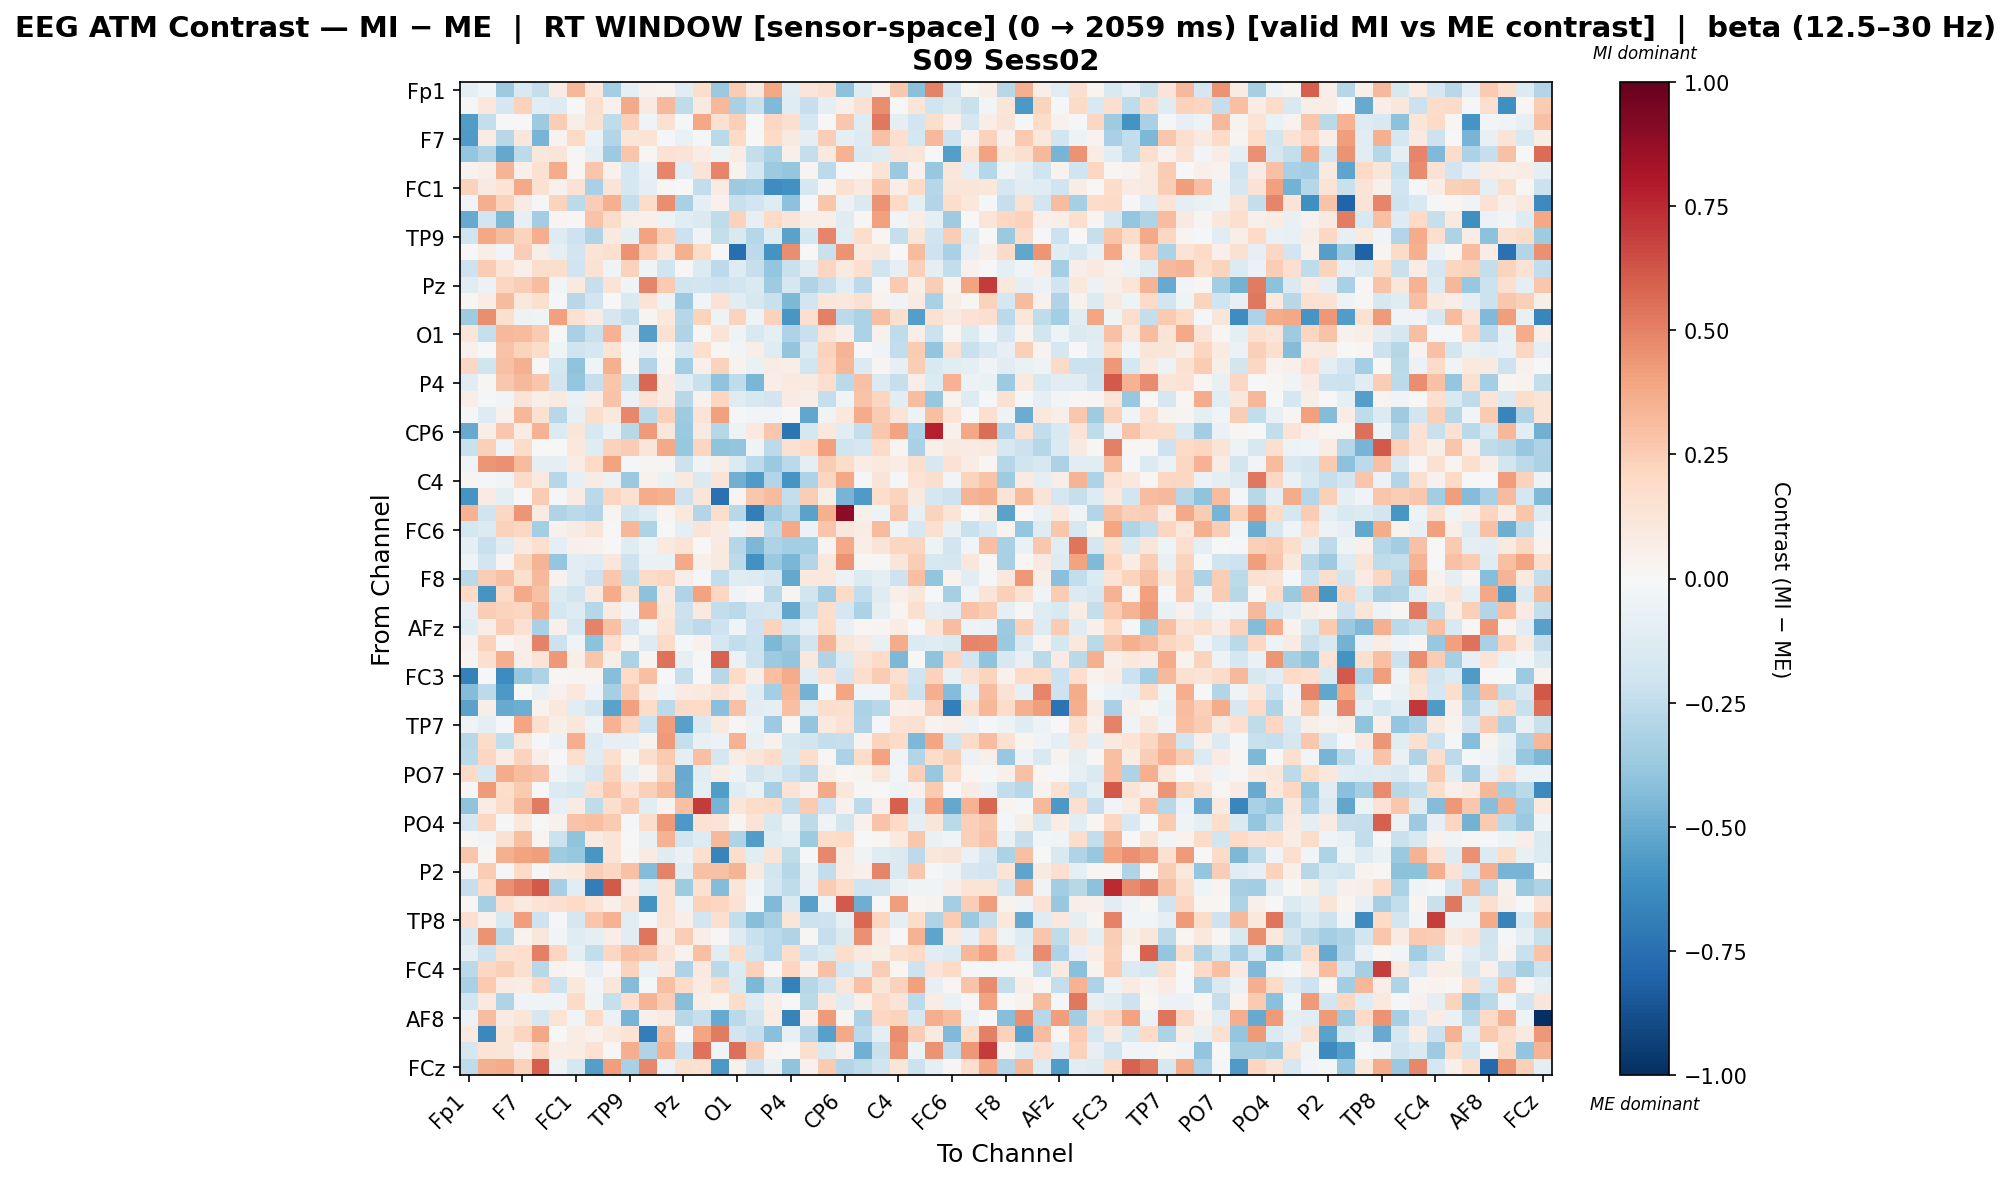

The table this chart was drawn from, first rows:
, Fp1, Fz, F3, F7, FT9, FC5, FC1, C3, T7, TP9, CP5, CP1, Pz, P3, P7, O1, Oz, O2, P4, P8, TP10, CP6, CP2
Fp1, -0.09984, -0.02501, -0.362, -0.1535, -0.2409, 0.08566, 0.3305, 0.1091, -0.34, -0.1006, 0.04337, 0.03397, -0.1077, 0.1772, -0.3724, 0.2517, 0.09136, 0.3871, -0.1146, 0.1193, 0.161, -0.4071, -0.1188
Fz, -0.01314, 0.1018, -0.1667, 0.2335, -0.1052, -0.1326, 0.001265, 0.1581, 0.04306, 0.3784, 0.08927, 0.3278, -0.2541, 0.08792, 0.3205, -0.3236, -0.2219, -0.4402, -0.1215, -0.2275, -0.09433, 0.04921, 0.1546
F3, -0.5584, -0.2353, 0.001163, 0.004465, -0.362, 0.2489, 0.06225, 0.1493, -0.2508, 0.2364, -0.04441, 0.1516, -0.0172, 0.3849, 0.1515, 0.2363, -0.002843, 0.2044, 0.1706, -0.1783, -0.0007054, 0.266, -0.1243
F7, -0.5639, 0.07228, -0.2804, 0.1111, -0.4623, 0.03891, 0.2018, -0.06211, -0.2924, 0.1221, 0.1381, -0.01952, -0.06969, -0.01762, -0.2665, 0.1987, -0.004296, 0.2026, 0.09373, -0.09481, 0.2481, -0.09209, -0.1259
FT9, -0.3894, -0.3012, -0.5111, -0.259, 0.1104, 0.1179, 0.01496, -0.09451, -0.3624, 0.2767, 0.01168, 0.1427, 0.1256, 0.07433, -0.04706, 0.07057, -0.2396, -0.3134, 0.05388, -0.2362, 0.0957, 0.3501, -0.1444
FC5, 0.03205, 0.06727, 0.3405, 0.05371, 0.1498, 0.3693, 0.01639, 0.2758, 0.04656, -0.1786, -0.07543, 0.4908, -0.1093, 0.1321, 0.4891, 0.03684, -0.1793, -0.3648, -0.3866, 0.02498, -0.2628, -0.008692, 0.01914
FC1, 0.2298, 0.08658, 0.1355, 0.3803, 0.1507, 0.04022, 0.1433, -0.3264, 0.1327, -0.175, -0.1, 0.01468, -8.42972194588968e-05, -0.2495, 0.08059, -0.3612, -0.3483, -0.6181, -0.6035, -0.1736, 0.02934, 0.1512, 0.09911
C3, -0.02662, 0.3632, 0.2303, 0.08441, -0.0126, 0.2203, -0.2605, 0.244, 0.3555, -0.2407, 0.1798, 0.4644, -0.3271, -0.09996, 0.03964, -0.2201, -0.1951, -0.1208, -0.4066, -0.01877, 0.2767, -0.06126, -0.1449
T7, -0.5012, -0.1929, -0.4476, -0.08334, -0.3504, 0.02536, 0.008184, 0.2863, 0.1798, 0.07028, 0.05451, -0.05091, -0.1165, -0.1431, -0.2564, 0.2328, -0.08443, 0.2001, 0.1304, 0.06289, 0.06928, -0.1239, 0.01061
TP9, -0.1993, 0.3897, 0.3182, 0.2191, 0.3642, -0.1283, -0.2039, -0.3008, 0.08873, -0.08883, 0.3988, 0.2402, -0.2112, -0.03539, -0.2378, -0.1535, -0.2875, -0.1174, -0.5361, -0.1745, 0.486, -0.1155, 0.1775
CP5, -0.007125, 0.06988, -0.02401, 0.2462, 0.06253, -0.0935, -0.1936, 0.1361, 0.1635, 0.4473, 0.239, 0.1022, 0.3591, 0.1826, -0.007483, -0.7573, -0.2628, -0.5967, 0.4683, -0.001772, -0.2226, 0.4498, 0.09422
CP1, -0.2042, 0.2514, 0.1359, 0.04862, 0.1752, 0.1794, -0.2026, 0.1467, -0.03512, 0.2285, -0.04137, -0.1999, 0.009852, -0.135, -0.2591, -0.1269, -0.2307, -0.3838, -0.2223, -0.1055, 0.2151, 0.08602, 0.1705
Pz, -0.1139, -0.05615, 0.2161, 0.2427, 0.306, -0.02355, 0.09782, -0.2325, 0.1357, -0.04212, 0.4901, 0.2635, -0.1969, -0.1846, -0.2034, -0.1823, -0.1441, -0.3581, -0.1679, -0.3007, -0.227, -0.1089, -0.2598
P3, 0.02267, 0.07503, 0.3173, 0.1077, 0.1618, -0.01347, -0.2783, -0.1828, 0.006006, -0.1467, 0.1335, -0.04933, -0.3605, -0.02725, 0.1431, -0.1148, -0.1595, -0.2227, -0.453, -0.1883, 0.1109, 0.1076, 0.1557
P7, -0.3555, 0.464, 0.1612, -0.05158, -0.04194, 0.4086, 0.151, 0.08112, -0.1648, -0.231, 0.02615, 0.1037, -0.2843, 0.2216, -0.04698, 0.2219, -0.04758, 0.2268, -0.5803, 0.1717, 0.5018, -0.2647, -0.3159
O1, 0.1227, -0.2283, 0.3265, 0.3203, 0.2612, -0.0005234, -0.3223, -0.2218, 0.351, -0.09626, -0.5471, 0.1549, -0.3, 0.0109, 0.1389, -0.04274, -0.1519, -0.08768, -0.3078, -0.2227, 0.1279, 0.06724, -0.3165
Oz, 0.04491, -0.003467, 0.2818, 0.2238, 0.1834, -0.04275, -0.2002, -0.1756, 0.1355, -0.02188, -0.08332, 0.02177, -0.1533, 0.1679, 0.02222, -0.02801, 0.06965, -0.1212, -0.3918, -0.1447, 0.2266, 0.3418, -0.007363
O2, 0.2097, -0.1963, 0.2946, 0.3571, -0.004453, -0.1724, -0.3991, -0.04365, 0.3571, 0.008673, -0.2927, 0.02834, -0.3431, 0.0509, 0.2287, 0.03626, -0.06537, 0.07672, 0.06307, -0.1914, 0.2111, 0.3358, -0.1397
P4, -0.1116, 0.01496, 0.2728, 0.328, 0.28, -0.1899, -0.3865, -0.2288, 0.279, -0.2227, 0.5752, 0.08501, -0.1135, -0.2227, -0.3993, -0.2533, -0.4598, 0.06587, 0.09696, 0.09305, 0.1699, -0.2732, 0.2967
P8, 0.06362, -0.01827, -0.03093, 0.132, 0.05619, 0.08627, -0.06349, 0.07055, 0.288, -0.05767, 0.1479, 0.08319, -0.2797, 0.04269, 0.2148, -0.1236, -0.1583, -0.1921, 0.07947, 0.06498, -0.2375, -0.04482, 0.2821
TP10, -0.01861, -0.1296, 0.0418, 0.3298, 0.1499, -0.2795, -0.08208, 0.1751, 0.1068, 0.482, -0.2663, 0.2378, -0.358, 0.1344, 0.4129, -0.01987, -0.03046, -0.02409, -0.002175, -0.517, -0.03267, 0.1091, 0.3697
CP6, -0.5075, 0.05744, 0.2729, 0.07364, 0.344, -0.1397, 0.122, -0.1607, -0.06959, -0.2755, 0.4245, 0.1136, -0.3744, 0.09267, -0.2853, -0.05159, 0.09377, 0.2751, -0.7341, -0.1719, 0.1079, -0.1079, -0.2364
CP2, -0.2223, 0.2374, -0.04278, 0.1825, 0.005349, -0.003604, 0.1023, -0.1219, 0.2274, 0.2522, 0.1195, 0.3816, -0.3821, 0.2145, -0.4036, -0.3953, -0.0374, -0.2643, 0.1561, 0.1955, 0.4109, -0.2008, -0.1676
Cz, -0.04012, 0.4384, 0.4566, 0.3149, -0.09782, -0.09118, 0.07323, 0.1978, 0.3994, -0.01198, 0.02406, 0.02946, -0.2175, -0.03497, 0.05888, -0.1377, -0.262, -0.3684, -0.2709, -0.09768, 0.2575, 0.1826, 0.07762
C4, 0.02982, -0.02287, -0.02737, 0.1888, 0.09926, -0.2851, -0.07977, 0.08301, -0.06044, -0.3719, 0.04494, -0.06411, 0.09935, -0.144, 0.1299, -0.4782, -0.5654, -0.2931, -0.5888, -0.3055, 0.2134, 0.3904, -0.02115
T8, -0.5913, 0.08349, -0.08812, -0.003884, 0.2562, -0.01278, 0.08011, -0.2696, 0.2178, 0.151, 0.37, 0.3569, -0.208, 0.1206, -0.7431, 0.02346, 0.2673, 0.3129, -0.2419, 0.2479, 0.05641, -0.4666, -0.57
FT10, 0.3471, -0.1999, 0.2084, 0.4415, 0.07979, -0.2973, -0.273, -0.2918, 0.02513, -0.1824, -0.1286, 0.03122, 0.1058, -0.2926, 0.1744, -0.2737, -0.6904, -0.3622, -0.2848, -0.5376, 0.3579, 0.8947, 0.05054
FC6, -0.1763, -0.1369, 0.23, 0.2086, -0.3428, 0.04668, 0.08412, 0.1325, 0.0008452, 0.3317, -0.3097, -0.006953, -0.09651, 0.1308, 0.07859, -0.04176, 0.08457, -0.2586, 0.3807, -0.06127, 0.2811, 0.1139, 0.07343
FC2, -0.09892, -0.2206, -0.1229, 0.1, 0.1702, -0.08859, 0.05254, 0.04497, -0.003034, -0.1247, -0.05232, 0.09971, 0.1333, -0.003745, 0.09384, -0.285, -0.4505, -0.3113, -0.342, -0.342, 0.02704, 0.3762, 0.06613
F4, -0.05329, -0.1804, 0.02955, 0.224, 0.3386, -0.3848, -0.102, -0.1292, 0.1164, -0.2095, -0.06625, -0.06277, 0.3772, 0.04915, 0.08758, -0.263, -0.6021, -0.3702, -0.4603, -0.2897, 0.1055, 0.4525, 0.0224
F8, -0.2704, 0.2428, 0.2929, 0.1613, 0.3204, 0.04153, -0.1129, -0.2042, 0.2696, -0.2459, 0.1928, 0.2084, 0.06704, -0.009974, -0.2422, -0.1179, -0.1321, -0.1685, -0.5084, 0.108, 0.106, -0.06127, -0.1369
AF7, 0.2009, -0.5925, 0.1879, 0.379, 0.2967, -0.1344, -0.1836, 0.09289, 0.3683, 0.156, -0.4072, 0.0899, -0.3035, 0.4036, 0.2035, -0.03714, 0.01251, -0.2725, 0.03027, -0.1864, -0.3468, 0.1973, -0.2431
AF3, -0.08165, 0.243, 0.2205, 0.2037, 0.3522, -0.179, -0.1311, -0.2854, 0.08035, -0.03111, 0.3894, 0.1031, -0.2127, 0.09512, -0.248, -0.2687, -0.1945, -0.1741, -0.518, -0.2202, 0.1738, -0.1709, -0.3194
AFz, -0.1173, 0.06529, 0.2422, 0.1534, -0.3239, 0.052, -0.1581, 0.4971, 0.2928, -0.1641, -0.02375, 0.134, -0.2204, -0.2582, -0.2089, -0.03441, -0.207, 0.2241, -0.1644, -0.08182, 0.18, -0.07772, 0.01792
F1, 0.03923, 0.2274, 0.01429, 0.06304, 0.4966, -0.2177, -0.03746, -0.4089, 0.166, 0.0297, -0.1312, 0.191, -0.01864, 0.04233, -0.1765, -0.2483, -0.2171, -0.4461, -0.3599, -0.1861, 0.3368, 0.1225, 0.08427
FT7, 0.02902, 0.1618, 0.3607, 0.05581, 0.1329, 0.4344, 0.06967, 0.2765, 0.05868, -0.3179, 0.03058, 0.5414, -0.08283, -0.01524, 0.5916, -0.05519, -0.21, -0.3669, -0.3977, 0.105, -0.3, -0.1331, 0.1255
FC3, -0.6738, 0.00218, -0.6308, -0.376, -0.3113, 0.01847, 0.03014, 0.02871, -0.4266, 0.197, 0.302, -0.007513, -0.2297, 0.001656, -0.2792, 0.1987, 0.05983, 0.2976, 0.3702, -0.1103, 0.1498, -0.1893, 0.1781
C1, -0.4374, -0.2642, -0.5749, 0.002095, -0.07315, 0.04294, 0.1072, -0.03502, -0.3339, 0.2495, 0.07783, -0.03179, 0.0792, 0.09607, 0.1433, 0.07273, -0.1177, -0.3371, 0.3302, -0.4698, -0.01039, 0.3915, -0.0255
C5, -0.5352, 0.0605, -0.5003, -0.4879, 0.0385, 0.1037, -0.1066, -0.181, -0.5374, 0.4114, 0.1801, -0.2598, 0.19, 0.201, -0.4143, 0.2928, -0.1109, -0.08835, 0.301, -0.1057, 0.1738, 0.1617, -0.3166
TP7, -0.03191, -0.09448, -0.009319, 0.3952, 0.1597, 0.05591, 0.1168, -0.04724, 0.3459, 0.215, -0.2132, 0.4169, -0.5452, -0.1427, 0.09333, 0.01285, -0.05637, -0.3649, 0.0213, -0.3966, 0.1002, 0.1456, -0.2981
CP3, -0.2749, 0.1874, -0.2474, 0.1145, -0.008383, -0.05524, 0.3661, -0.1291, -0.08408, -0.08014, 0.03555, 0.4256, -0.2335, -0.07655, -0.06128, 0.3467, -0.07667, 0.04281, -0.1622, -0.1814, -0.2357, -0.2284, 0.03852
P1, -0.2718, 0.2042, 0.0773, 0.2203, 0.06919, 0.001599, 0.1617, -0.1242, 0.1603, 0.02978, 0.1729, 0.2622, -0.09788, 0.301, -0.1786, 0.07604, 0.1173, 0.1813, -0.1554, 0.1773, 0.01091, -0.319, 0.1826
PO7, 0.1954, -0.1565, 0.3676, 0.3068, 0.288, -0.03539, -0.08977, -0.1701, 0.2233, -0.07418, 0.03895, 0.2245, -0.5004, -0.1017, 0.07504, -0.05335, -0.1852, -0.1367, -0.2149, -0.278, 0.06046, 0.02309, 0.02487
PO3, 0.01253, 0.4255, 0.1742, 0.2587, 0.002234, -0.1396, -0.1568, 0.1658, 0.2671, 0.1414, 0.2372, 0.3174, -0.4951, -0.0872, -0.5581, -0.1181, -0.06768, -0.3356, 0.1349, 0.04973, 0.3752, 0.1169, 0.0114
POz, -0.4013, 0.07061, 0.1828, 0.3265, 0.5214, -0.07882, 0.08327, -0.2513, 0.1777, 0.2559, -0.1131, 0.03243, 0.3033, 0.7026, -0.4687, 0.1217, 0.1852, 0.1877, -0.2468, 0.2646, -0.2057, 0.04001, -0.2605
PO4, -0.1672, 0.2062, -0.02329, 0.1055, -0.003778, 0.04074, 0.2875, 0.3045, 0.2583, -0.01999, 0.178, 0.4233, -0.5751, 0.142, 0.1308, 0.02609, 0.1252, -0.1493, -0.05234, -0.2646, -0.03738, -0.1844, 0.04613
PO8, 0.009652, -0.02504, 0.152, 0.2989, 0.02412, -0.2145, -0.4059, 0.0814, 0.1317, 0.00709, -0.07478, 0.3506, -0.1938, -0.1274, 0.3227, -0.3087, -0.5576, -0.1246, -0.08643, -0.3568, 0.1853, 0.2016, 0.005818
P6, 0.278, 0.01859, 0.3525, 0.402, 0.417, -0.3543, -0.3762, -0.581, 0.1292, 0.01546, 0.07844, -0.1196, -0.06681, 0.1718, -0.6575, 0.1786, -0.1144, 0.1309, -0.2518, 0.003498, 0.483, 0.08904, -0.03393
P2, -0.02483, 0.2546, -0.01954, 0.1965, -0.008539, 0.07132, 0.0967, 0.2458, 0.2048, 0.2903, -0.4373, 0.4949, -0.11, 0.2909, 0.2953, 0.3432, 0.09233, -0.1868, -0.2851, -0.07645, -0.2465, 0.08424, 0.05356
CPz, -0.2286, 0.1943, 0.458, 0.5198, 0.6153, -0.3356, -0.1095, -0.695, 0.6117, 0.06299, -0.1189, 0.1452, -0.3573, 0.1561, -0.4313, 0.1192, -0.03432, -0.1765, -0.2556, -0.0817, 0.252, 0.1802, -0.1955
CP4, 0.009657, -0.3337, 0.1662, 0.09998, 0.1347, 0.1662, 0.1959, 0.1363, 0.05435, 0.1442, -0.5974, 0.1422, -0.05404, 0.2298, 0.2127, 0.1421, -0.0182, -0.4451, -0.1473, -0.5448, -0.03562, 0.6109, -0.4889
TP8, 0.158, 0.04258, -0.1487, 0.4194, -0.2104, -0.0093, -0.1678, 0.2802, 0.3455, -0.1019, -0.0147, 0.1344, 0.0687, -0.1894, 0.1649, -0.2467, -0.4221, -0.3308, 0.1175, -0.2171, -0.2038, -0.08384, 0.5749
C6, -0.1629, 0.4528, -0.2657, 0.03502, 0.1162, -0.0288, -0.1188, -0.09502, 0.06654, -0.1113, 0.5378, 0.07637, 0.2429, 0.06676, 0.01055, -0.1279, -0.2264, -0.2636, -0.3012, 0.02096, -0.2316, -0.1455, 0.4605
C2, -0.1002, -0.2168, 0.1514, 0.1694, 0.5068, 0.2115, -0.096, -0.2481, 0.2108, 0.2908, 0.2661, 0.1268, 0.03252, 0.2974, -0.1158, 0.1992, -0.185, -0.2658, 0.175, -0.2037, -0.1477, 0.1756, 0.08706
FC4, -0.2687, 0.2066, 0.2389, 0.1567, -0.2756, 0.03386, 0.01821, -0.0824, 0.02562, 0.2188, -0.0676, 0.08691, -0.3056, 0.0981, -0.2707, -0.1352, 0.2323, 0.0112, 0.2121, 0.05437, 0.2941, -0.1654, -0.09242
FT8, -0.3231, 0.2595, 0.07985, 0.07377, 0.2053, -0.2113, 0.1053, -0.03104, 0.1155, -0.4347, -0.01548, 0.3015, 0.1923, 0.08529, 0.1895, -0.1475, -0.451, -0.2221, -0.6786, -0.2863, -0.2041, 0.1132, 0.2924
F6, -0.1879, 0.09422, -0.2986, -0.03616, -0.03898, -0.04237, 0.1911, -0.03958, -0.2271, 0.1709, 0.3373, 0.2484, -0.4235, 0.05671, 0.03526, 0.183, -0.1292, 0.06057, -0.006446, -0.2727, 0.1091, -0.1227, 0.0499
AF8, -0.05687, 0.3109, 0.08365, 0.1187, -0.1715, 0.1349, -0.02737, 0.1969, -0.05655, -0.4652, 0.05352, 0.08048, -0.278, -0.2309, -0.502, -0.266, -0.1866, 0.07428, -0.6648, 0.05308, 0.4238, 0.02943, -0.3094
AF4, 0.08792, -0.6446, 0.1226, 0.2135, 0.3873, -0.006208, 0.0747, 0.04215, 0.09542, 0.1378, -0.688, 0.3119, -0.0159, 0.3968, 0.5204, -0.1797, -0.2272, -0.4191, -0.07492, -0.2928, -0.5426, 0.3827, -0.2601
F2, -0.1657, 0.1356, 0.1237, 0.04511, 0.189, 0.06971, 0.07138, 0.144, 0.02188, 0.3653, -0.2997, 0.3637, -0.2103, 0.5457, -0.03688, 0.5546, 0.258, 0.02354, 0.003437, 0.1604, -0.155, 0.05432, -0.4802
... 1 more rows
